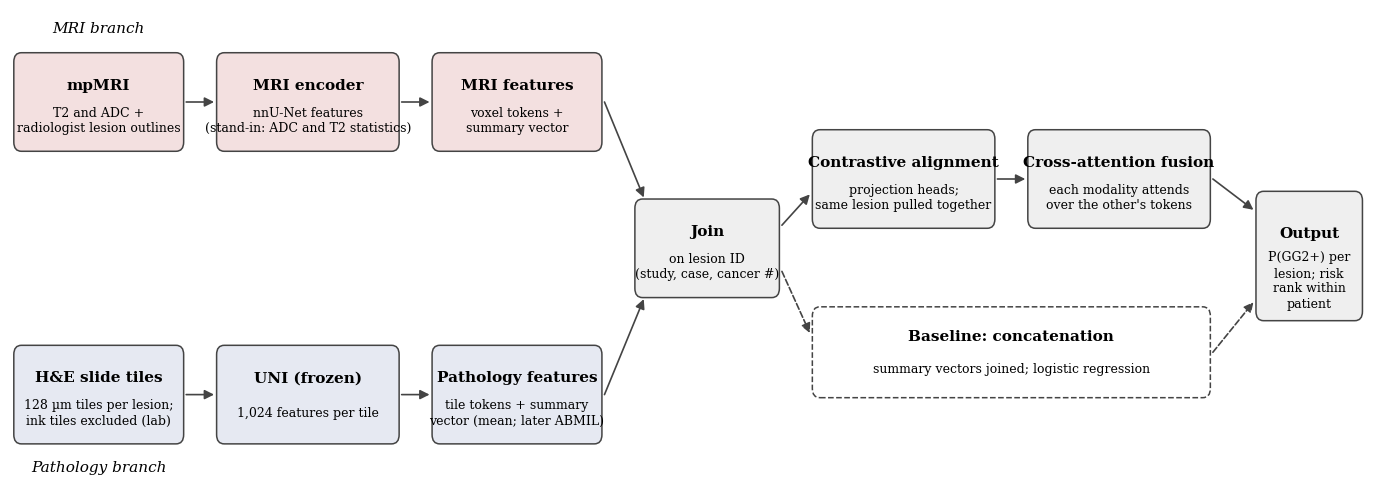

This chart was generated by the following Python code:
import matplotlib.pyplot as plt
from matplotlib.patches import FancyBboxPatch, FancyArrowPatch
plt.rcParams["font.family"] = "serif"
plt.rcParams["font.serif"] = ["Times New Roman", "Times", "DejaVu Serif"]
fig, ax = plt.subplots(figsize=(17.5, 6.2))
ax.set_xlim(0, 214); ax.set_ylim(0, 62); ax.axis("off")
MRI, PATH, CORE, BASE = "#f3e0e0", "#e6e9f2", "#efefef", "#ffffff"

def box(x, y, w, h, title, sub, color, dashed=False, bold=True):
    ax.add_patch(FancyBboxPatch((x, y), w, h, boxstyle="round,pad=0.4,rounding_size=1.2",
                 fc=color, ec="#444444", lw=1.1, ls="--" if dashed else "-"))
    ax.text(x + w/2, y + h*0.68, title, ha="center", va="center", fontsize=11, weight="bold" if bold else "normal")
    ax.text(x + w/2, y + h*0.30, sub, ha="center", va="center", fontsize=9, linespacing=1.25)

def arrow(x1, y1, x2, y2, dashed=False):
    ax.add_patch(FancyArrowPatch((x1, y1), (x2, y2), arrowstyle="-|>", mutation_scale=14,
                 lw=1.2, color="#444444", ls="--" if dashed else "-", shrinkA=0, shrinkB=0))

# MRI branch
box(1, 44, 26, 12, "mpMRI", "T2 and ADC +\nradiologist lesion outlines", MRI)
box(33, 44, 28, 12, "MRI encoder", "nnU-Net features\n(stand-in: ADC and T2 statistics)", MRI)
box(67, 44, 26, 12, "MRI features", "voxel tokens +\nsummary vector", MRI)
arrow(27.8, 50, 32.2, 50); arrow(61.8, 50, 66.2, 50)
# Pathology branch
box(1, 6, 26, 12, "H&E slide tiles", "128 µm tiles per lesion;\nink tiles excluded (lab)", PATH)
box(33, 6, 28, 12, "UNI (frozen)", "1,024 features per tile", PATH)
box(67, 6, 26, 12, "Pathology features", "tile tokens + summary\nvector (mean; later ABMIL)", PATH)
arrow(27.8, 12, 32.2, 12); arrow(61.8, 12, 66.2, 12)
# Join and core path
box(99, 25, 22, 12, "Join", "on lesion ID\n(study, case, cancer #)", CORE)
arrow(93.8, 50, 100, 37.6); arrow(93.8, 12, 100, 24.4)
box(127, 34, 28, 12, "Contrastive alignment", "projection heads;\nsame lesion pulled together", CORE)
box(161, 34, 28, 12, "Cross-attention fusion", "each modality attends\nover the other's tokens", CORE)
arrow(121.8, 34, 126.2, 38); arrow(155.8, 40, 160.2, 40)
# Baseline path
box(127, 12, 62, 11, "Baseline: concatenation", "summary vectors joined; logistic regression", BASE, dashed=True)
arrow(121.8, 28, 126.2, 20, dashed=True)
# Output
box(197, 22, 16, 16, "Output", "P(GG2+) per\nlesion; risk\nrank within\npatient", CORE)
arrow(189.8, 40, 196.2, 36); arrow(189.8, 17.5, 196.2, 24, dashed=True)
ax.text(14, 59, "MRI branch", fontsize=11, style="italic", ha="center")
ax.text(14, 2, "Pathology branch", fontsize=11, style="italic", ha="center")
plt.savefig("pipeline_diagram.png", dpi=300, bbox_inches="tight")
